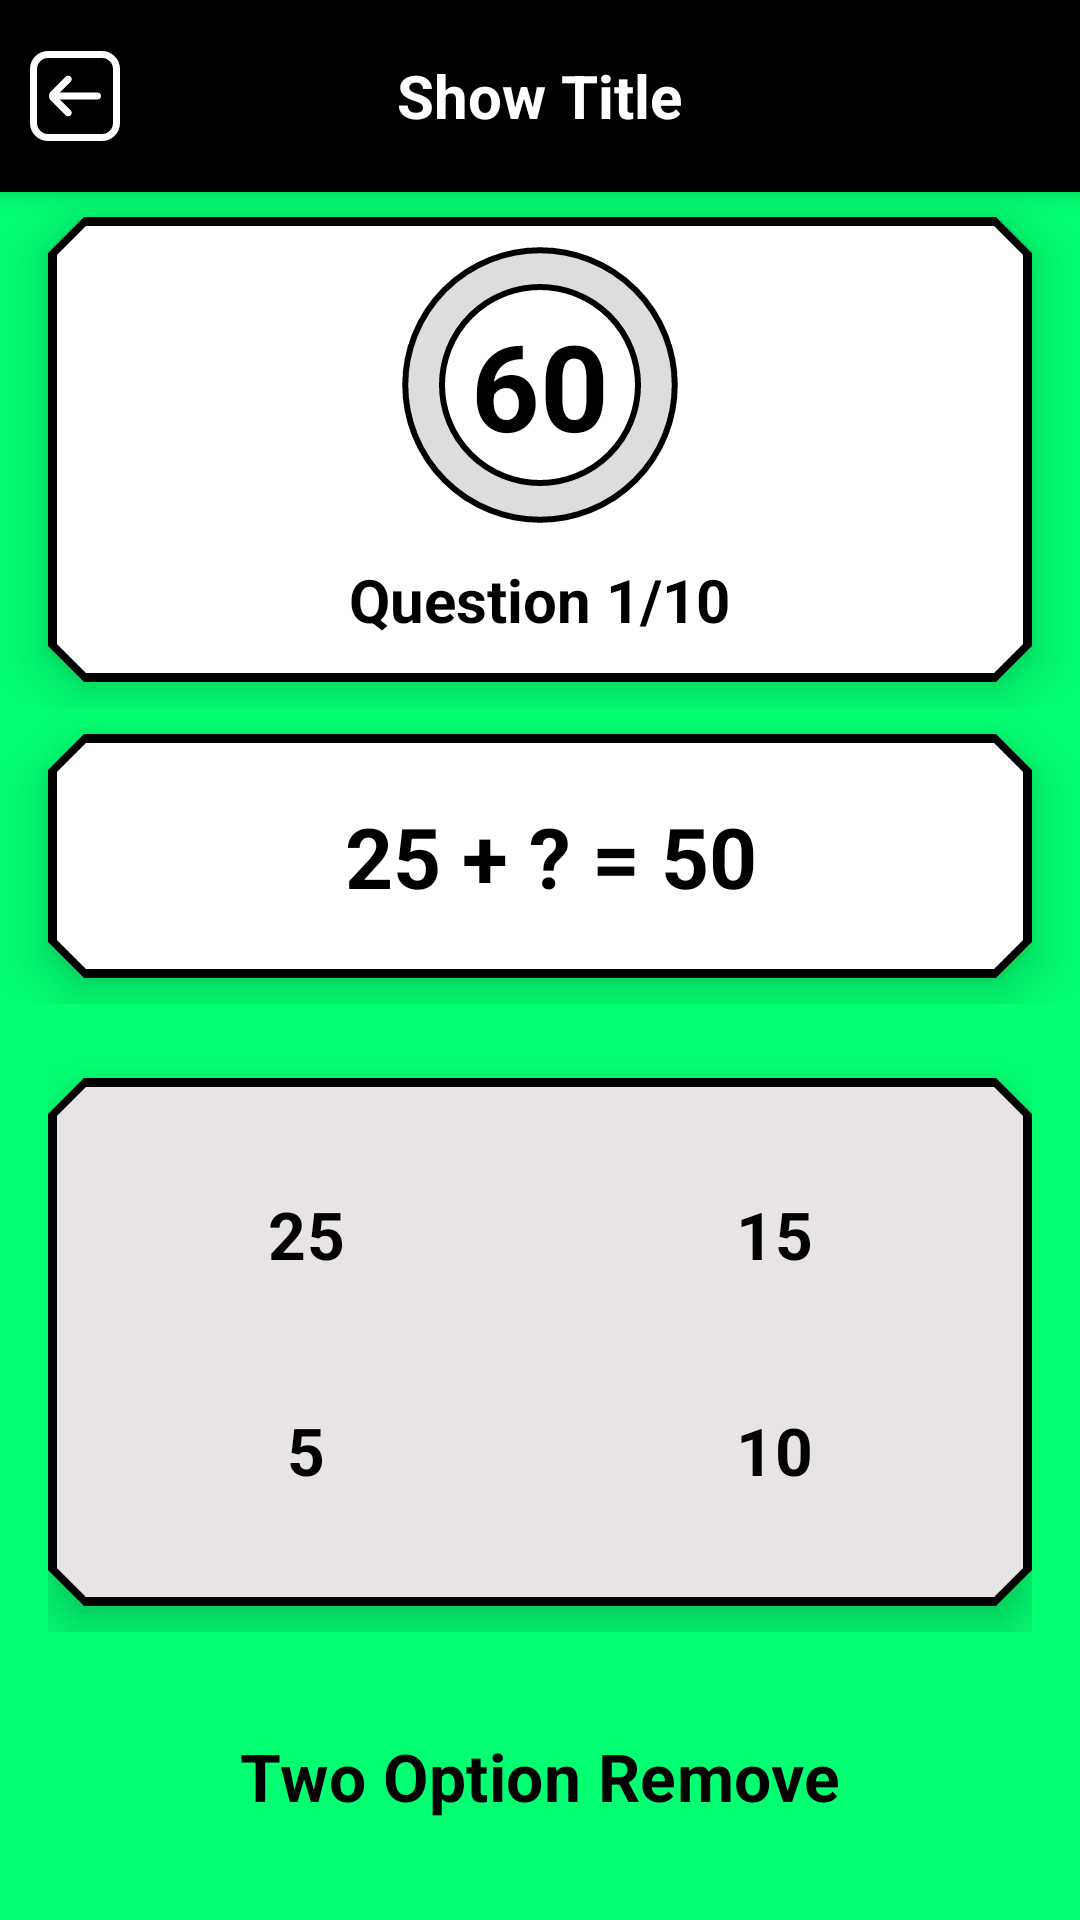

Layout XML and referenced resources for this Android screen:
<!-- AndroidManifest.xml: application theme Theme.MathQuizApp -->
<!-- res/layout/activity_question.xml -->
<?xml version="1.0" encoding="utf-8"?>
<RelativeLayout xmlns:android="http://schemas.android.com/apk/res/android"
    xmlns:app="http://schemas.android.com/apk/res-auto"
    xmlns:tools="http://schemas.android.com/tools"
    android:layout_width="match_parent"
    android:layout_height="match_parent"
    android:background="@color/backgroundColor"
    tools:context=".QuestionActivity">

    <include
        android:id="@+id/toolbarLayout"
        layout="@layout/toolbar_layout" />

    <LinearLayout
        android:layout_width="match_parent"
        android:layout_height="match_parent"
        android:layout_above="@id/twoOptionRemoveBtn"
        android:layout_below="@id/toolbarLayout"
        android:layout_centerInParent="true"
        android:orientation="vertical"
        android:weightSum="3">

        <LinearLayout
            android:layout_width="match_parent"
            android:layout_height="wrap_content"
            android:layout_weight="1"
            android:gravity="center">

            <com.google.android.material.card.MaterialCardView
                style="@style/CardViewStyle"
                android:layout_width="match_parent"
                android:layout_height="wrap_content"
                android:layout_marginHorizontal="16dp"
                android:backgroundTint="@color/white"
                app:cardElevation="10dp"
                app:strokeColor="@color/black"
                app:strokeWidth="3dp">

                <RelativeLayout
                    android:layout_width="match_parent"
                    android:layout_height="wrap_content">

                    <ProgressBar
                        android:id="@+id/circularProgressBar"
                        android:layout_width="100dp"
                        android:layout_height="100dp"
                        android:layout_alignParentTop="true"
                        android:layout_centerHorizontal="true"
                        android:indeterminateOnly="false"
                        android:progressDrawable="@drawable/circular_progress_bar" />

                    <TextView
                        android:id="@+id/timeTxt"
                        android:layout_width="wrap_content"
                        android:layout_height="wrap_content"
                        android:layout_alignStart="@id/circularProgressBar"
                        android:layout_alignTop="@id/circularProgressBar"
                        android:layout_alignEnd="@id/circularProgressBar"
                        android:layout_alignBottom="@id/circularProgressBar"
                        android:gravity="center"
                        android:text="60"
                        android:textColor="@color/black"
                        android:textSize="40sp"
                        android:textStyle="bold" />

                    <TextView
                        android:id="@+id/noOfQuestionTxt"
                        android:layout_width="wrap_content"
                        android:layout_height="wrap_content"
                        android:layout_below="@id/circularProgressBar"
                        android:layout_centerHorizontal="true"
                        android:layout_marginVertical="8dp"
                        android:text="Question 1/10"
                        android:textColor="@color/black"
                        android:textSize="20sp"
                        android:textStyle="bold" />

                </RelativeLayout>
            </com.google.android.material.card.MaterialCardView>
        </LinearLayout>

        <LinearLayout
            android:layout_width="match_parent"
            android:layout_height="wrap_content"
            android:layout_weight="1"
            android:gravity="center">

            <com.google.android.material.card.MaterialCardView
                style="@style/CardViewStyle"
                android:layout_width="match_parent"
                android:layout_height="wrap_content"
                android:layout_marginHorizontal="16dp"
                android:backgroundTint="@color/white"
                app:cardElevation="10dp"
                app:strokeColor="@color/black"
                app:strokeWidth="3dp">

                <TextView
                    android:id="@+id/questionTxt"
                    android:layout_width="match_parent"
                    android:layout_height="wrap_content"
                    android:layout_margin="16dp"
                    android:text=" 25 + ? = 50"
                    android:textAlignment="center"
                    android:textColor="@color/black"
                    android:textSize="28sp"
                    android:textStyle="bold" />

            </com.google.android.material.card.MaterialCardView>
        </LinearLayout>

        <LinearLayout
            android:layout_width="match_parent"
            android:layout_height="wrap_content"
            android:layout_margin="16dp"
            android:layout_weight="1"
            android:gravity="center">

            <com.google.android.material.card.MaterialCardView
                style="@style/CardViewStyle"
                android:layout_width="match_parent"
                android:layout_height="wrap_content"
                android:backgroundTint="#E8E4E4"
                app:cardElevation="10dp"
                app:strokeColor="@color/black"
                app:strokeWidth="3dp">

                <LinearLayout
                    android:layout_width="match_parent"
                    android:layout_height="wrap_content"
                    android:layout_gravity="center"
                    android:layout_margin="10dp"
                    android:orientation="vertical">

                    <LinearLayout
                        android:layout_width="match_parent"
                        android:layout_height="wrap_content"
                        android:orientation="horizontal">

                        <Button
                            android:id="@+id/firstOptionBtn"
                            style="@style/Widget.App.Button.Outline"
                            android:layout_width="match_parent"
                            android:layout_height="?actionBarSize"
                            android:layout_marginVertical="4dp"
                            android:layout_marginEnd="8dp"
                            android:layout_weight="1"
                            android:text="25" />

                        <Button
                            android:id="@+id/secondOptionBtn"
                            style="@style/Widget.App.Button.Outline"
                            android:layout_width="match_parent"
                            android:layout_height="?actionBarSize"
                            android:layout_marginVertical="4dp"
                            android:layout_marginStart="8dp"
                            android:layout_weight="1"
                            android:text="15" />
                    </LinearLayout>

                    <LinearLayout
                        android:layout_width="match_parent"
                        android:layout_height="wrap_content"
                        android:orientation="horizontal">

                        <Button
                            android:id="@+id/thirdOptionBtn"
                            style="@style/Widget.App.Button.Outline"
                            android:layout_width="match_parent"
                            android:layout_height="?actionBarSize"
                            android:layout_marginVertical="4dp"
                            android:layout_marginEnd="8dp"
                            android:layout_weight="1"
                            android:text="5" />

                        <Button
                            android:id="@+id/fourthOptionBtn"
                            style="@style/Widget.App.Button.Outline"
                            android:layout_width="match_parent"
                            android:layout_height="?actionBarSize"
                            android:layout_marginVertical="4dp"
                            android:layout_marginStart="8dp"
                            android:layout_weight="1"
                            android:text="10" />
                    </LinearLayout>
                </LinearLayout>

            </com.google.android.material.card.MaterialCardView>

        </LinearLayout>

    </LinearLayout>

    <Button
        android:id="@+id/twoOptionRemoveBtn"
        style="@style/Widget.App.Button.Outline"
        android:layout_width="match_parent"
        android:layout_height="?actionBarSize"
        android:layout_alignParentBottom="true"
        android:layout_centerHorizontal="true"
        android:layout_marginHorizontal="16dp"
        android:layout_marginBottom="16dp"
        android:text="Two Option Remove" />

</RelativeLayout>
<!-- res/layout/toolbar_layout.xml (included above) -->
<?xml version="1.0" encoding="utf-8"?>
<RelativeLayout xmlns:android="http://schemas.android.com/apk/res/android"
    android:layout_width="match_parent"
    android:layout_height="?actionBarSize"
    xmlns:tools="http://schemas.android.com/tools"
    android:background="@color/black"
    android:elevation="5dp">

    <ImageView
        android:id="@+id/backImg"
        android:layout_width="30dp"
        android:layout_height="30dp"
        android:layout_centerVertical="true"
        android:layout_marginStart="10dp"
        android:foreground="?android:attr/selectableItemBackground"
        android:src="@drawable/ic_back"/>

    <TextView
        android:id="@+id/titleTxt"
        android:layout_width="wrap_content"
        android:layout_height="wrap_content"
        android:layout_centerInParent="true"
        tools:text="Show Title"
        android:textColor="@color/white"
        android:textSize="20sp"
        android:textStyle="bold"/>
</RelativeLayout>
<!-- resources referenced by this layout -->
<resources>
  <color name="backgroundColor">#03FF72</color>
  <color name="black">#FF000000</color>
  <color name="white">#FFFFFFFF</color>
  <!-- drawable circular_progress_bar (drawable) -->
  <?xml version="1.0" encoding="utf-8"?>
  <layer-list xmlns:android="http://schemas.android.com/apk/res/android">
      <item>
          <shape
              android:shape="ring"
              android:thicknessRatio="8"
              android:useLevel="false">
              <solid android:color="#DDDDDD" />
              <stroke
                  android:width="2dp"
                  android:color="@color/black" />
          </shape>
      </item>
      <item>
          <rotate
              android:fromDegrees="270"
              android:toDegrees="270">
              <shape
                  android:shape="ring"
                  android:thicknessRatio="8"
                  android:useLevel="true">
                  <solid android:color="@color/black" />
              </shape>
          </rotate>
      </item>
  </layer-list>
  <!-- drawable ic_back: vector/xml drawable (drawable, 2185 chars, omitted) -->
  <style name="CardViewStyle" parent="Widget.Material3.CardView.Outlined">
          <item name="shapeAppearanceOverlay">@style/CutShape</item>
      </style>
  <style name="Widget.App.Button.Outline" parent="Widget.Material3.Button.OutlinedButton">
          <item name="shapeAppearance">@style/CutShape</item>
          <item name="android:textColor">@color/black</item>
          <item name="android:textSize">22sp</item>
          <item name="android:textStyle">bold</item>
          <item name="backgroundTint">@color/white</item>
          <item name="strokeColor">@color/black</item>
          <item name="strokeWidth">3dp</item>
      </style>
  <style name="Theme.MathQuizApp" parent="Base.Theme.MathQuizApp" />
  <style name="CutShape" parent="ShapeAppearance.Material3.MediumComponent">
          <item name="cornerFamily">cut</item>
          <item name="cornerSize">12dp</item>
      </style>
  <style name="Base.Theme.MathQuizApp" parent="Theme.Material3.Light.NoActionBar">
          
          
  
          <item name="fontFamily">@font/ubuntu_mono_regular</item>
          <item name="android:statusBarColor">@color/black</item>
      </style>
</resources>
